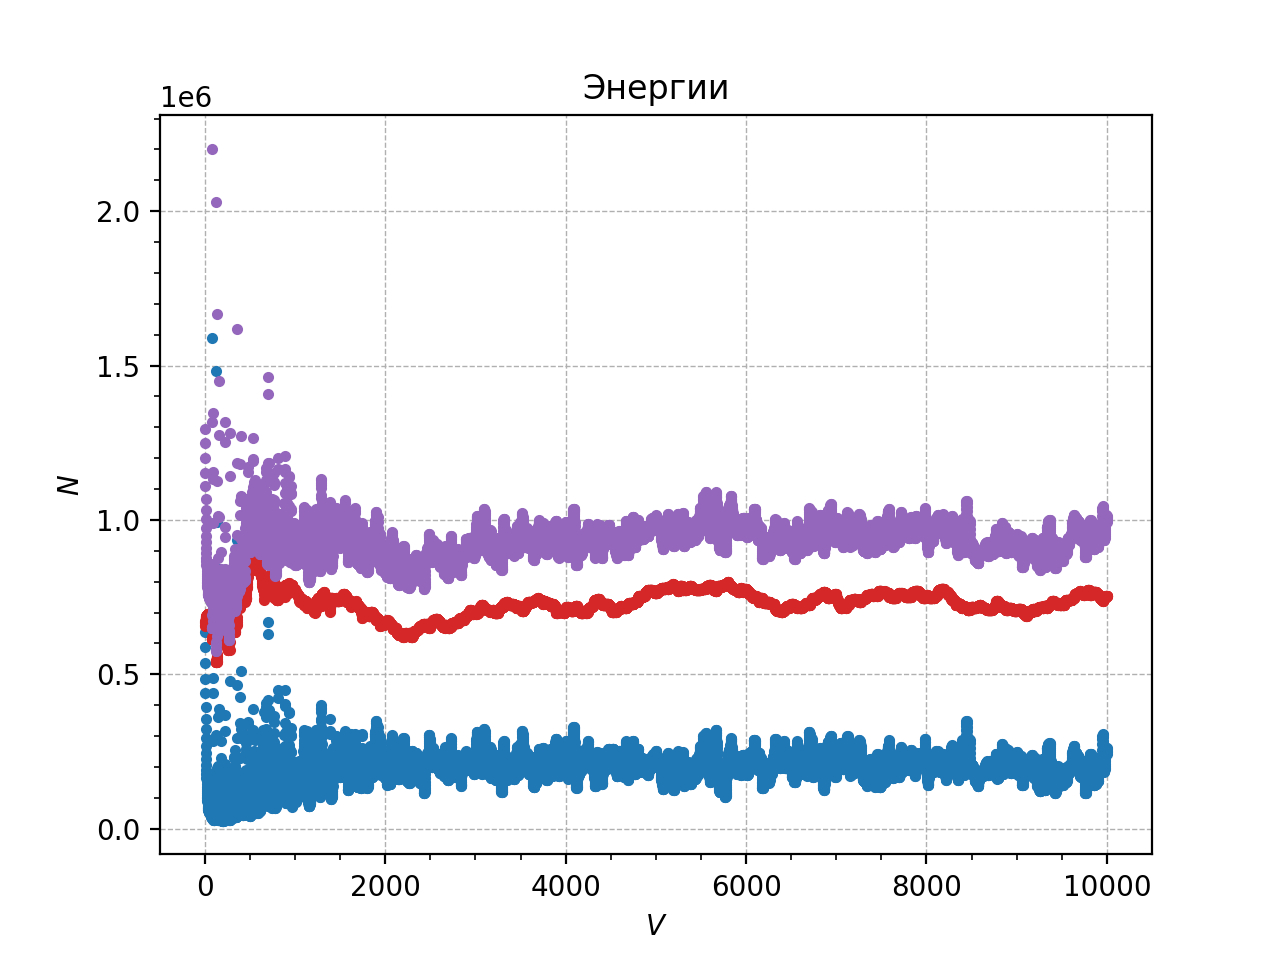

The file beside this chart, header and first rows:
0, 4056500.748314, 627489.353306, 4683990.101620
1, 792569, 649903, 1442471
2, 686775, 654267, 1341041
3, 637364, 657611, 1294975
4, 587734, 661045, 1248780
5, 536096, 664543, 1200640
6, 485261, 667942, 1153203
7, 437800, 671097, 1108897
8, 394851, 673941, 1068791
9, 356587, 676462, 1033049
10, 322795, 678676, 1001471
11, 293103, 680610, 973713
12, 267075, 682295, 949370
13, 244264, 683760, 928024
14, 224246, 685034, 909279
15, 206638, 686141, 892779
16, 191106, 687103, 878209
17, 177356, 687942, 865297
18, 165136, 688673, 853809
19, 154230, 689314, 843544
20, 144453, 689877, 834329
21, 135650, 690373, 826023
22, 127695, 690813, 818507
23, 120483, 691203, 811686
24, 113928, 691550, 805478
25, 107961, 691859, 799820
26, 102531, 692134, 794665
27, 97624, 692380, 790004
28, 93306, 692604, 785910
29, 89794, 692829, 782623
30, 87333, 693126, 780460
31, 85472, 693590, 779062
32, 82689, 694172, 776861
33, 78437, 694666, 773103
34, 74077, 694976, 769053
35, 70583, 695159, 765741
36, 67859, 695280, 763139
37, 65596, 695370, 760966
38, 63623, 695439, 759062
39, 61876, 695490, 757367
40, 60329, 695526, 755855
41, 58965, 695547, 754512
42, 57773, 695556, 753329
43, 56739, 695553, 752292
44, 55851, 695539, 751390
45, 55096, 695515, 750611
46, 54464, 695480, 749944
47, 53948, 695435, 749383
48, 53542, 695378, 748920
49, 53238, 695309, 748547
50, 53022, 695229, 748251
51, 52879, 695139, 748018
52, 52788, 695043, 747831
53, 52727, 694942, 747670
54, 52665, 694844, 747509
55, 52572, 694752, 747324
56, 52422, 694671, 747094
57, 52203, 694606, 746809
58, 51912, 694557, 746469
59, 51552, 694527, 746079
60, 51125, 694513, 745638
... 9,940 more rows
